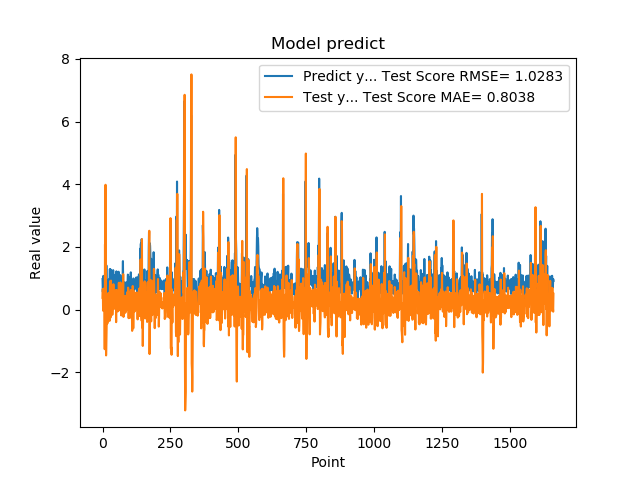

Data behind this chart, as committed beside it:
9.743152856830000763e-01, 3.729055880120555333e-01
5.654720067979999154e-01, 6.496343047975393636e-01
7.307389974590000614e-01, -3.668386119763458741e-02
1.074290990829999792e+00, 2.529029267557869609e-01
9.521890282630000035e-01, 6.663997199722143661e-01
9.879170060160000766e-01, 4.167927845145628640e-01
1.011654973029999960e+00, 4.598695974543597353e-01
0.000000000000000000e+00, 4.466904157971386957e-01
7.643579840659999736e-01, -1.265774457780897588e+00
7.788103222849999119e-01, 2.082933404795230370e+00
3.306220054629999794e+00, 2.510814530427004643e-01
1.055441975589999970e+00, 3.982632499975214735e+00
7.543110251430000801e-01, -6.910423832136937117e-01
7.915459871289999283e-01, -1.464697045917214613e+00
1.409499049189999909e+00, -1.137056162414244564e+00
8.875439763070001042e-01, -5.698542231336661823e-01
6.401469707490000660e-01, -1.134427489407908579e-01
5.082880258560000808e-01, -3.324633089470188096e-01
8.640019893649999450e-01, -4.429448106534167318e-01
5.725920200349999822e-01, 2.202768271657874199e-01
8.469420075419999971e-01, 3.508940816629404352e-02
9.181020259860001032e-01, 5.231147489988593469e-01
7.976629734039999420e-01, 5.295249285875228695e-01
9.608020186419998776e-01, 2.687868125540339159e-01
9.555831551549999192e-01, 4.912882309635588363e-01
3.470349907879999862e-01, 4.079708701105678181e-01
9.546210169789999256e-01, -3.626183139730719263e-01
1.293938040730000072e+00, 6.240519007071639868e-01
5.251880288119999962e-01, 9.067203927300415689e-01
4.773890078070000542e-01, -2.600110509298900197e-01
1.275226235389999907e+00, -1.807658418269279532e-01
8.723750114439999814e-01, 9.235277019563399303e-01
8.355640172959999390e-01, 3.012881291463229139e-01
7.321749925609999377e-01, 2.580109224928565648e-01
7.640249729160000225e-01, 1.201149176548759884e-01
4.072830080990000323e-01, 3.007165203454011948e-01
4.752210080619999610e-01, -1.679773743597565983e-01
8.781340122220000488e-01, -1.460138252564919560e-02
7.414129972460000717e-01, 5.162600575297032757e-01
1.258002042770000051e+00, 3.985695861435679666e-01
1.069700956339999953e+00, 8.086320893131776488e-01
7.274609804150000691e-01, 4.702078267208328333e-01
7.892770171170000459e-01, 1.854659261251012312e-02
6.237750053410000550e-01, 2.923755541208086228e-01
6.914690136910000007e-01, 5.805037008357039063e-02
8.557710051540000640e-01, 1.922245570500736023e-01
7.093830108640000187e-01, 4.764955701180790815e-01
1.014547944070000041e+00, 6.695914287774859530e-02
1.115731000900000103e+00, 5.682892682974595155e-01
4.182830154900000208e-01, 6.242269648707402530e-01
1.002280950550000105e+00, -4.029401724480422553e-01
1.218860983849999968e+00, 5.601125739253838276e-01
1.143296003339999922e+00, 5.837007126167957916e-01
6.528189778330000248e-01, 6.140951627904547294e-01
6.746559739110000731e-01, -4.842043791481208392e-02
6.009536385540000802e-01, 3.122570163771481999e-02
6.694570183749999348e-01, -5.986057421547041207e-02
6.538079977039999990e-01, 3.198862348393496924e-01
7.814120054240000224e-01, 8.527703005402050007e-02
1.206303954120000022e+00, 2.322708249407268999e-01
8.469259738919999725e-01, 8.536008187392672975e-01
... 1,599 more rows
